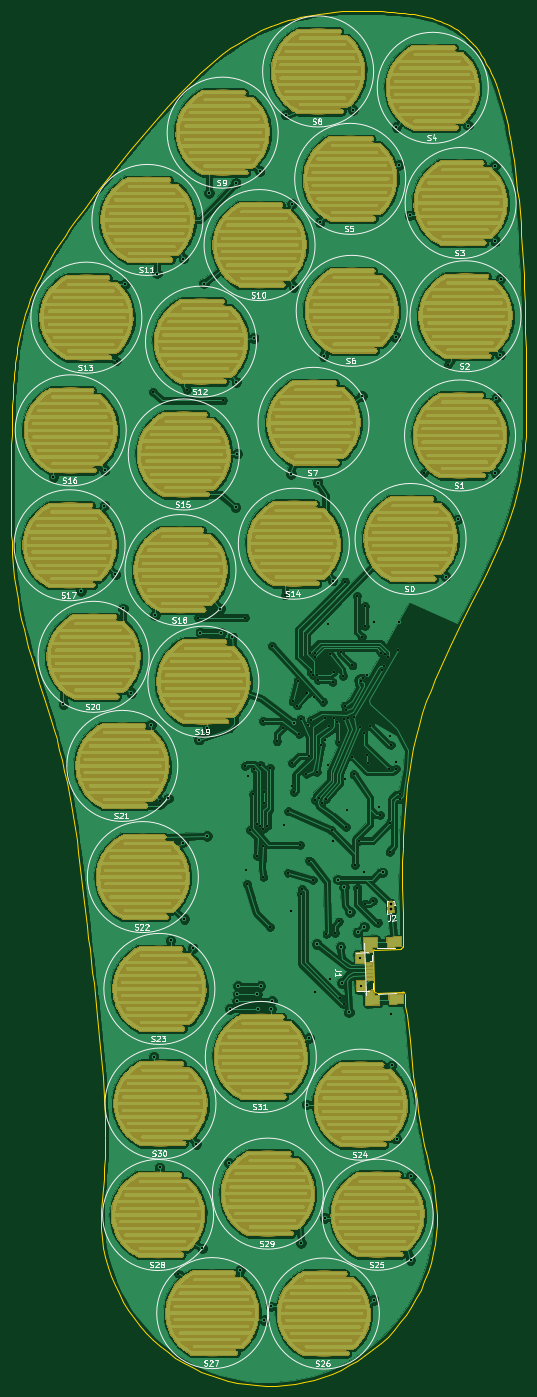
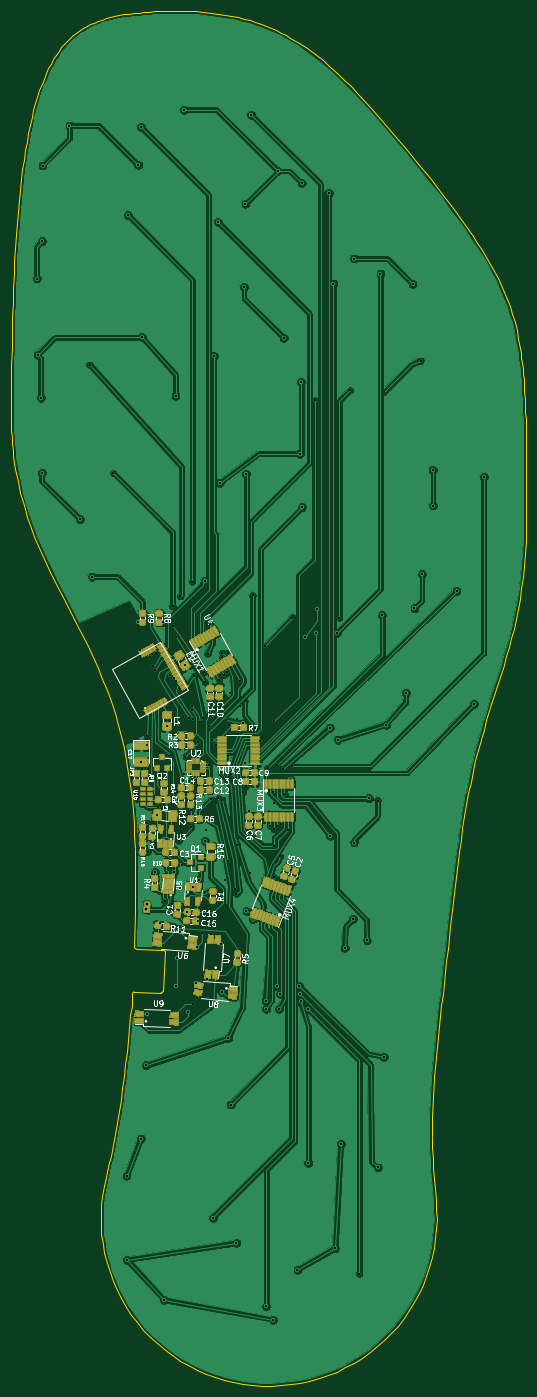
Circuit board: 9 layer files. Board 92.8 x 247.7 mm.
- bottom_copper: Insole_PCB-B.Cu.gbl (453260 bytes)
- bottom_mask: Insole_PCB-B.Mask.gbs (171388 bytes)
- bottom_silk: Insole_PCB-B.SilkS.gbo (53250 bytes)
- outline: Insole_PCB-Edge.Cuts.gm1 (17070 bytes)
- top_copper: Insole_PCB-F.Cu.gtl (1285299 bytes)
- top_mask: Insole_PCB-F.Mask.gts (1134727 bytes)
- top_silk: Insole_PCB-F.SilkS.gto (40140 bytes)
- drill: Insole_PCB-NPTH.drl (136 bytes)
- drill: Insole_PCB-PTH.drl (4475 bytes)

=== bottom_copper: Insole_PCB-B.Cu.gbl (453260 bytes, source omitted) ===
=== bottom_mask: Insole_PCB-B.Mask.gbs (171388 bytes, source omitted) ===
=== bottom_silk: Insole_PCB-B.SilkS.gbo (53250 bytes, source omitted) ===
=== outline: Insole_PCB-Edge.Cuts.gm1 (17070 bytes, source omitted) ===
=== top_copper: Insole_PCB-F.Cu.gtl (1285299 bytes, source omitted) ===
=== top_mask: Insole_PCB-F.Mask.gts (1134727 bytes, source omitted) ===
=== top_silk: Insole_PCB-F.SilkS.gto (40140 bytes, source omitted) ===
=== drill: Insole_PCB-NPTH.drl ===
M48
;DRILL file {KiCad (5.0.0)} date 01/29/20 13:43:48
;FORMAT={-:-/ absolute / metric / decimal}
FMAT,2
METRIC,TZ
%
G90
G05
M71
T0
M30

=== drill: Insole_PCB-PTH.drl ===
M48
;DRILL file {KiCad (5.0.0)} date 01/29/20 13:43:48
;FORMAT={-:-/ absolute / metric / decimal}
FMAT,2
METRIC,TZ
T1C0.370
T2C0.400
T3C0.500
%
G90
G05
M71
T1
X142.344Y-87.786
X148.944Y-93.411
X150.094Y-167.036
X153.419Y-252.261
X155.069Y-93.111
X157.019Y-134.061
X161.469Y-94.961
X165.444Y-134.061
X165.494Y-160.836
X165.689Y-179.451
X165.789Y-182.051
X165.939Y-162.601
X166.339Y-172.301
X166.889Y-165.901
X167.169Y-161.386
X167.569Y-171.186
X167.689Y-177.051
X168.219Y-171.661
X168.244Y-160.611
X168.689Y-175.151
X168.694Y-152.711
X168.789Y-180.851
X168.794Y-172.186
X168.839Y-167.451
X168.889Y-165.476
X169.494Y-171.636
X169.944Y-161.111
X169.989Y-189.801
X170.309Y-139.211
X171.214Y-156.376
X172.264Y-153.976
X172.489Y-171.488
X172.644Y-130.061
X173.159Y-180.021
X173.289Y-168.981
X173.889Y-164.451
X173.939Y-160.301
X174.044Y-149.161
X174.339Y-165.501
X174.894Y-149.911
X174.939Y-145.461
X175.244Y-155.036
X175.409Y-175.081
X175.469Y-152.336
X175.539Y-183.851
X175.739Y-182.901
X176.514Y-162.176
X176.729Y-147.721
X176.869Y-153.411
X176.989Y-177.851
X177.064Y-158.976
X177.139Y-140.401
X177.294Y-143.836
X177.394Y-152.561
X177.659Y-181.341
X177.694Y-144.361
X177.839Y-148.301
X178.079Y-140.392
X178.089Y-166.901
X178.114Y-141.176
X178.389Y-161.901
X178.494Y-144.361
X178.644Y-145.311
X178.789Y-166.601
X179.159Y-157.031
X179.289Y-167.401
X179.544Y-149.211
X179.909Y-152.207
X179.939Y-156.191
X180.089Y-166.801
X180.139Y-191.101
X180.389Y-135.301
X180.459Y-160.681
X180.564Y-153.676
X180.749Y-140.621
X181.06Y-172.401
X181.244Y-145.661
X181.419Y-143.886
X181.489Y-152.101
X181.689Y-190.901
X182.089Y-152.801
X182.389Y-156.501
X182.389Y-188.801
X182.589Y-202.551
X182.68Y-140.287
X183.144Y-144.561
X183.289Y-203.751
X183.389Y-152.401
X183.489Y-163.231
X183.519Y-127.586
X183.531Y-149.919
X183.579Y-150.768
X183.659Y-171.821
X183.789Y-168.801
X184.089Y-152.201
X184.729Y-159.111
X184.827Y-142.698
X185.044Y-162.311
X185.189Y-152.001
X185.269Y-178.686
X185.644Y-130.211
X185.719Y-182.811
X185.939Y-174.261
X186.149Y-153.841
X186.389Y-145.501
X186.519Y-137.511
X186.769Y-144.891
X186.829Y-154.876
X187.044Y-132.036
X187.044Y-135.636
X187.139Y-185.601
X187.362Y-158.779
X187.469Y-144.401
X187.589Y-160.201
X188.019Y-153.671
X188.485Y-185.151
X189.379Y-189.021
X189.669Y-168.211
X189.814Y-169.667
X189.989Y-140.376
X190.214Y-143.451
X190.547Y-142.815
X190.744Y-140.546
X191.195Y-141.082
X191.494Y-161.286
X191.529Y-176.281
X191.619Y-155.461
X191.639Y-171.061
X191.719Y-157.061
X192.639Y-161.291
X192.969Y-139.851
X193.319Y-166.781
X193.329Y-165.851
X197.719Y-108.036
X201.994Y-88.511
T2
X130.969Y-108.711
X132.769Y-149.686
X135.894Y-129.261
X140.144Y-113.886
X140.194Y-107.461
X142.119Y-126.286
X143.469Y-132.411
X143.819Y-73.936
X144.994Y-147.686
X148.519Y-153.361
X149.019Y-213.186
X149.269Y-133.661
X149.594Y-72.086
X150.079Y-233.121
X151.619Y-166.636
X152.069Y-192.236
X154.319Y-174.586
X154.369Y-69.386
X154.569Y-188.386
X156.044Y-193.636
X156.719Y-228.861
X157.194Y-156.061
X157.416Y-136.786
X157.769Y-247.711
X158.069Y-73.886
X158.619Y-173.436
X158.694Y-153.886
X158.944Y-57.611
X161.044Y-132.436
X161.144Y-136.786
X162.594Y-232.361
X162.719Y-204.536
X163.194Y-137.611
X163.769Y-114.211
X163.794Y-55.836
X163.894Y-91.661
X163.994Y-203.136
X164.119Y-104.536
X164.119Y-201.886
X164.219Y-200.461
X164.544Y-251.636
X167.044Y-83.686
X167.619Y-201.861
X167.844Y-204.536
X168.119Y-53.611
X168.269Y-200.436
X168.944Y-260.561
X170.144Y-204.561
X170.169Y-258.161
X170.294Y-203.111
X172.844Y-43.486
X173.739Y-186.901
X173.769Y-108.186
X173.919Y-59.561
X174.194Y-74.511
X174.294Y-153.086
X175.544Y-246.761
X176.594Y-221.786
X176.994Y-209.836
X178.089Y-201.601
X178.389Y-192.901
X178.569Y-109.761
X178.919Y-62.836
X179.619Y-86.936
X179.794Y-242.186
X180.789Y-199.251
X181.239Y-174.301
X181.244Y-127.411
X182.267Y-181.271
X182.689Y-193.401
X182.889Y-199.901
X183.321Y-182.593
X184.189Y-205.201
X184.37Y-187.081
X184.969Y-42.611
X185.739Y-190.751
X186.233Y-195.331
X186.411Y-200.428
X186.519Y-94.111
X186.839Y-179.851
X186.939Y-189.751
X188.644Y-256.961
X188.689Y-134.901
X190.259Y-179.971
X191.719Y-205.411
X191.869Y-214.736
X192.619Y-83.561
X192.739Y-160.128
X192.744Y-45.711
X192.769Y-227.936
X193.189Y-134.901
X193.219Y-52.561
X195.119Y-61.611
X195.294Y-249.761
X195.344Y-234.611
X201.594Y-126.686
X203.769Y-116.386
X205.619Y-45.436
X210.469Y-52.636
X210.569Y-66.286
X210.594Y-107.986
X210.769Y-94.436
X211.369Y-86.711
X211.519Y-72.986
T3
X191.71Y-185.653
X191.779Y-186.651
T0
M30

